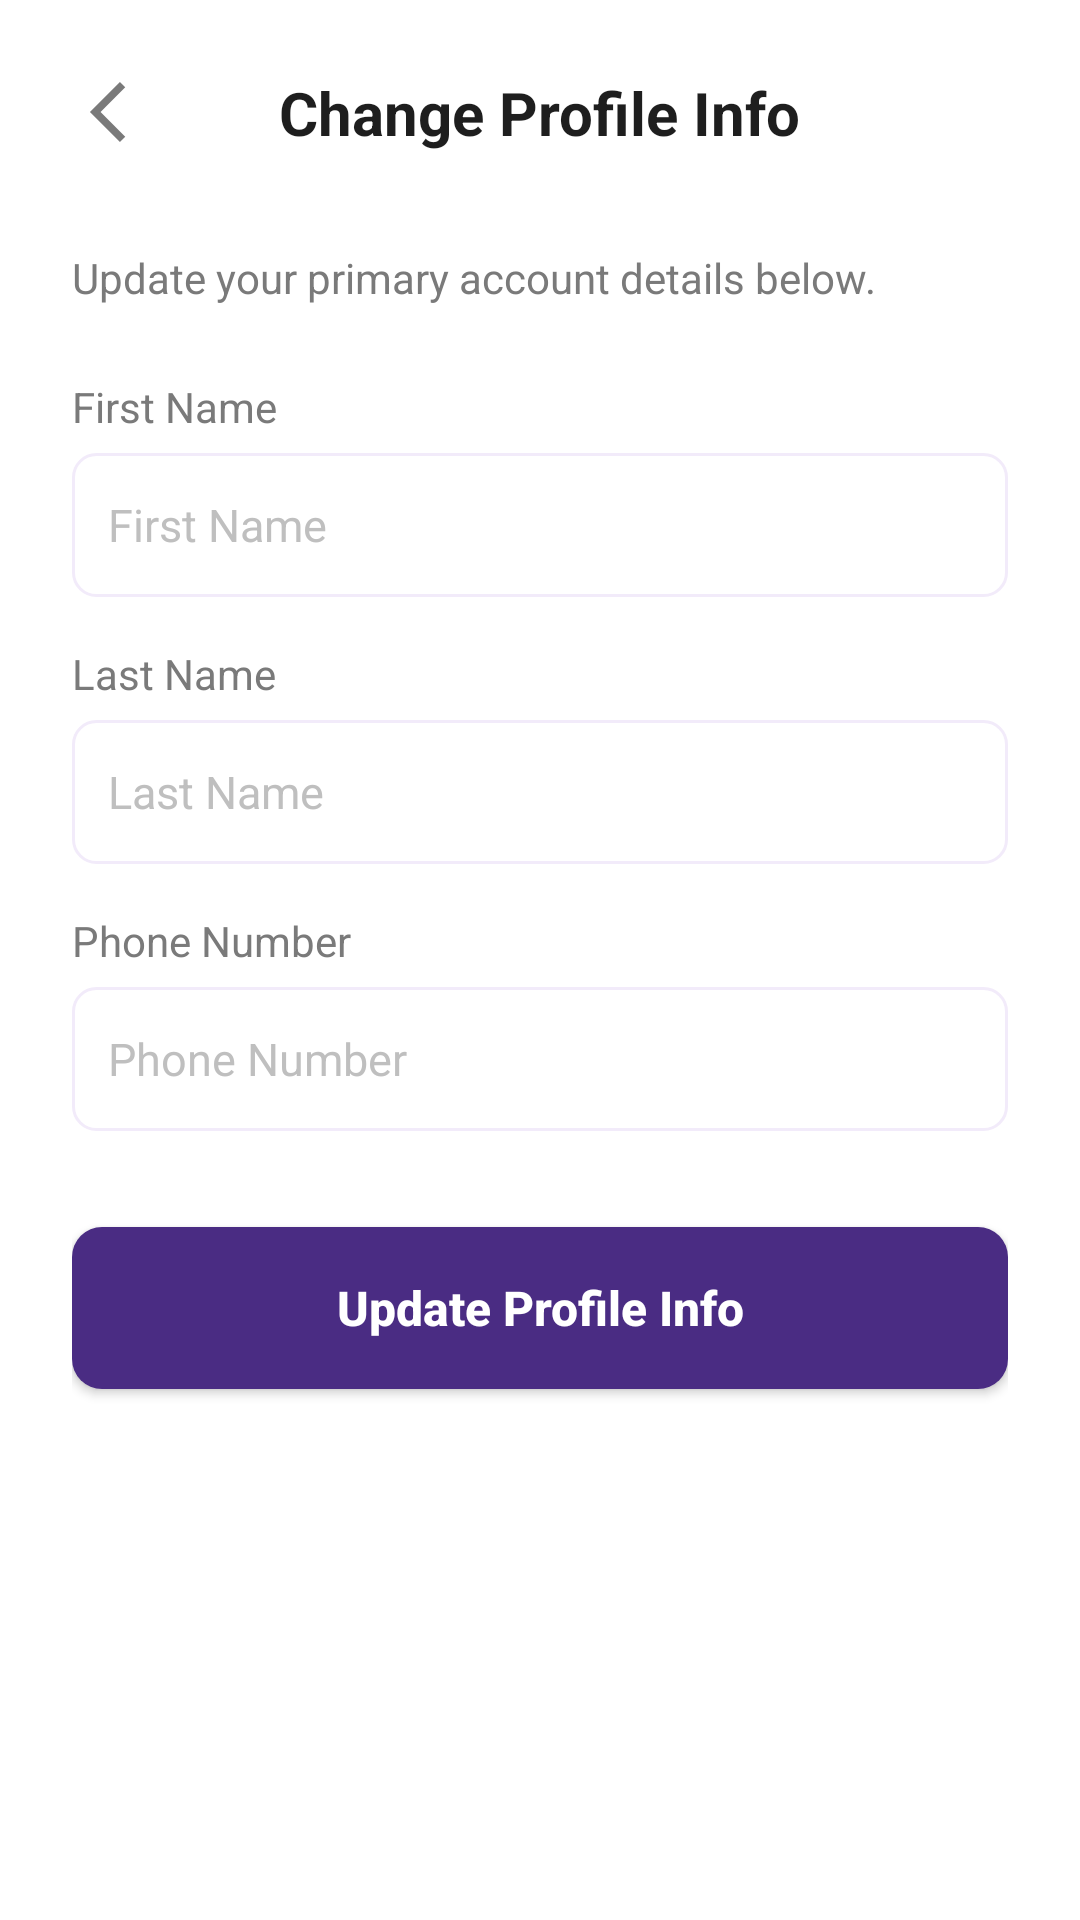

This screen was rendered from an Android layout file. Write that file and the resources it references.
<!-- AndroidManifest.xml: application theme Theme.SisonkeEvents -->
<!-- res/layout/change_profile_details_page.xml -->
<?xml version="1.0" encoding="utf-8"?>
<RelativeLayout xmlns:android="http://schemas.android.com/apk/res/android"
    android:layout_width="match_parent"
    android:layout_height="match_parent"
    android:background="@color/white">

    <ScrollView
        android:layout_width="match_parent"
        android:layout_height="match_parent"
        android:fillViewport="true">

        <LinearLayout
            android:layout_width="match_parent"
            android:layout_height="wrap_content"
            android:orientation="vertical"
            android:paddingHorizontal="24dp"
            android:paddingTop="24dp"
            android:paddingBottom="24dp">

            <RelativeLayout
                android:layout_width="match_parent"
                android:layout_height="wrap_content"
                android:layout_marginBottom="32dp">

                <ImageView
                    android:id="@+id/btnChangeProfileBack"
                    android:layout_width="24dp"
                    android:layout_height="24dp"
                    android:src="@drawable/profile_arrow"
                    android:rotation="180"
                    android:layout_alignParentStart="true"
                    android:layout_centerVertical="true"
                    android:contentDescription="@string/cd_back"
                    android:clickable="true"
                    android:focusable="true"/>

                <TextView
                    android:layout_width="wrap_content"
                    android:layout_height="wrap_content"
                    android:text="@string/title_change_profile"
                    android:textColor="@color/dark_gray"
                    android:layout_centerInParent="true"
                    android:textStyle="bold"
                    android:textSize="20sp" />
            </RelativeLayout>

            <TextView
                android:layout_width="match_parent"
                android:layout_height="wrap_content"
                android:text="@string/desc_change_profile"
                android:textColor="@color/light_gray"
                android:textSize="14sp"
                android:layout_marginBottom="24dp"/>

            <TextView
                android:layout_width="wrap_content"
                android:layout_height="wrap_content"
                android:text="@string/label_first_name"
                android:textColor="#7A7A7A"
                android:textSize="14sp"
                android:layout_marginBottom="6dp"/>

            <EditText
                android:id="@+id/etNewFirstName"
                android:layout_width="match_parent"
                android:layout_height="48dp"
                android:paddingHorizontal="12dp"
                android:hint="@string/hint_first_name"
                android:textColorHint="#BFBFBF"
                android:inputType="textPersonName"
                android:textSize="15sp"
                android:layout_marginBottom="16dp"
                android:background="@drawable/account_input_background"/>

            <TextView
                android:layout_width="wrap_content"
                android:layout_height="wrap_content"
                android:text="@string/label_last_name"
                android:textColor="#7A7A7A"
                android:textSize="14sp"
                android:layout_marginBottom="6dp"/>

            <EditText
                android:id="@+id/etNewLastName"
                android:layout_width="match_parent"
                android:layout_height="48dp"
                android:paddingHorizontal="12dp"
                android:hint="@string/hint_last_name"
                android:textColorHint="#BFBFBF"
                android:inputType="textPersonName"
                android:textSize="15sp"
                android:layout_marginBottom="16dp"
                android:background="@drawable/account_input_background"/>

            <TextView
                android:layout_width="wrap_content"
                android:layout_height="wrap_content"
                android:text="@string/label_phone_number"
                android:textColor="#7A7A7A"
                android:textSize="14sp"
                android:layout_marginBottom="6dp"/>

            <EditText
                android:id="@+id/etNewPhoneNumber"
                android:layout_width="match_parent"
                android:layout_height="48dp"
                android:paddingHorizontal="12dp"
                android:hint="@string/hint_phone_number"
                android:textColorHint="#BFBFBF"
                android:inputType="phone"
                android:textSize="15sp"
                android:layout_marginBottom="32dp"
                android:background="@drawable/account_input_background"/>

            <Button
                android:id="@+id/btnUpdateProfileSubmit"
                android:layout_width="match_parent"
                android:layout_height="54dp"
                android:background="@drawable/loginbtn_background"
                android:text="@string/btn_update_profile"
                android:textColor="@color/white"
                android:textSize="16sp"
                android:textStyle="bold"
                android:textAllCaps="false"/>

        </LinearLayout>
    </ScrollView>
</RelativeLayout>
<!-- resources referenced by this layout -->
<resources>
  <color name="dark_gray">#1E1E1E</color>
  <color name="light_gray">#7A7A7A</color>
  <color name="white">#FFFFFFFF</color>
  <!-- drawable account_input_background (drawable) -->
  <?xml version="1.0" encoding="utf-8"?>
  <shape xmlns:android="http://schemas.android.com/apk/res/android"
      android:shape="rectangle">
  <solid android:color="@color/white"/>
      <stroke android:color="@color/Light_Lavender"
          android:width="1dp"/>
      <corners android:radius="7.5dp"/>
  </shape>
  <!-- drawable loginbtn_background (drawable) -->
  <?xml version="1.0" encoding="utf-8"?>
  <shape xmlns:android="http://schemas.android.com/apk/res/android">
  <corners android:radius="10dp" />
      <solid android:color="@color/deep_purple"/>
  </shape>
  <!-- drawable profile_arrow (drawable) -->
  <vector xmlns:android="http://schemas.android.com/apk/res/android" android:autoMirrored="true" android:height="24dp" android:tint="@color/light_gray" android:viewportHeight="960" android:viewportWidth="960" android:width="24dp">
        
      <path android:fillColor="@android:color/white" android:pathData="M321,880L250,809L579,480L250,151L321,80L721,480L321,880Z"/>
      
  </vector>
  <string name="btn_update_profile">Update Profile Info</string>
  <string name="cd_back">Back</string>
  <string name="desc_change_profile">Update your primary account details below.</string>
  <string name="hint_first_name">First Name</string>
  <string name="hint_last_name">Last Name</string>
  <string name="hint_phone_number">Phone Number</string>
  <string name="label_first_name">First Name</string>
  <string name="label_last_name">Last Name</string>
  <string name="label_phone_number">Phone Number</string>
  <string name="title_change_profile">Change Profile Info</string>
  <style name="Theme.SisonkeEvents" parent="android:Theme.Material.Light.NoActionBar" />
  <color name="Light_Lavender">#F2EBFA</color>
  <color name="deep_purple">#4A2C83</color>
</resources>
